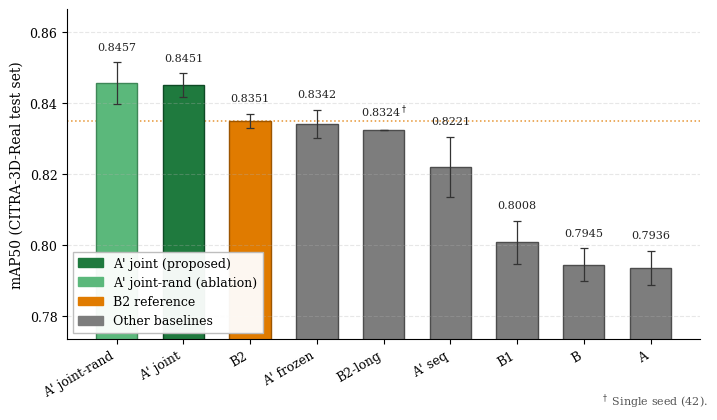
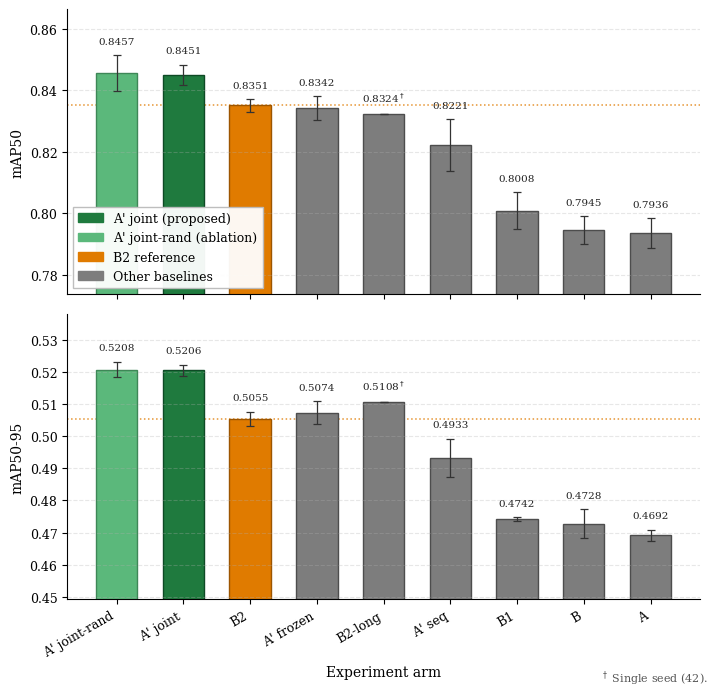

Reproduce these figures in Python, in order.
"""
gerar_fig6_comparison.py

Generate Figure 6 (comparison bar chart) for the paper, including the new
A' joint-rand arm.

Outputs:
  paper/figs/fig6_comparison_bar.pdf       (single-panel, mAP50)
  paper/figs/fig6_comparison_bar_dual.pdf  (dual-panel, mAP50 + mAP50-95)
  paper/figs/fig6_comparison_bar.png       (preview for README)

Usage:
  python scripts/06_figures/gerar_fig6_comparison.py

Or import individual functions:
  from gerar_fig6_comparison import plot_fig6_single, plot_fig6_dual
"""

from pathlib import Path
import matplotlib.pyplot as plt
import matplotlib.patches as mpatches
import numpy as np


# ═══════════════════════════════════════════════════════════════════
# DATA — Final results, test set CITRA-3D-Real (n=3 seeds unless noted)
# Source: results/metricas_detalhadas.json + results/results_joint_rand_n3.json
# ═══════════════════════════════════════════════════════════════════

# Each entry: (label, mAP50_mean, mAP50_std, mAP95_mean, mAP95_std, category, n)
# Categories:
#   'proposed'      — A' joint (main proposed method) — dark green
#   'proposed_var'  — A' joint-rand (variant of proposed)  — light green
#   'baseline_ref'  — B2 (COCO reference baseline) — orange
#   'baseline'      — B1, A, B, B2-long, A' frozen, A' seq — gray

ARMS = [
    # (label,            mAP50_mean, mAP50_std, mAP95_mean, mAP95_std, category,        n)
    ("A' joint-rand",    0.8457,     0.0058,    0.5208,    0.0024,    "proposed_var",  3),
    ("A' joint",         0.8451,     0.0033,    0.5206,    0.0017,    "proposed",      3),
    ("B2",               0.8351,     0.0020,    0.5055,    0.0022,    "baseline_ref",  3),
    ("A' frozen",        0.8342,     0.0039,    0.5074,    0.0035,    "baseline",      3),
    ("B2-long",          0.8324,     0.0000,    0.5108,    0.0000,    "baseline",      1),
    ("A' seq",           0.8221,     0.0085,    0.4933,    0.0059,    "baseline",      3),
    ("B1",               0.8008,     0.0061,    0.4742,    0.0006,    "baseline",      3),
    ("B",                0.7945,     0.0046,    0.4728,    0.0045,    "baseline",      3),
    ("A",                0.7936,     0.0049,    0.4692,    0.0017,    "baseline",      3),
]

COLOURS = {
    "proposed":      "#1f7a3e",   # dark green   — main method (A' joint)
    "proposed_var":  "#5bb87b",   # light green  — variant     (A' joint-rand)
    "baseline_ref":  "#e07b00",   # orange       — B2 reference
    "baseline":      "#7d7d7d",   # neutral grey — other arms
}

EDGE_COLOURS = {
    "proposed":      "#0e4a25",
    "proposed_var":  "#3e8757",
    "baseline_ref":  "#9c5500",
    "baseline":      "#4d4d4d",
}


# ═══════════════════════════════════════════════════════════════════
# STYLE — Elsevier-friendly defaults
# ═══════════════════════════════════════════════════════════════════

def setup_style():
    plt.rcParams.update({
        "font.family":       "serif",
        "font.serif":        ["Times New Roman", "Times", "DejaVu Serif"],
        "font.size":         10,
        "axes.labelsize":    10,
        "axes.titlesize":    11,
        "xtick.labelsize":   9,
        "ytick.labelsize":   9,
        "legend.fontsize":   9,
        "axes.spines.top":   False,
        "axes.spines.right": False,
        "axes.grid":         True,
        "axes.grid.axis":    "y",
        "grid.alpha":        0.3,
        "grid.linestyle":    "--",
        "pdf.fonttype":      42,    # editable text in PDF
        "ps.fonttype":       42,
    })


# ═══════════════════════════════════════════════════════════════════
# PLOT — Single panel (mAP50 only) — default Figure 6
# ═══════════════════════════════════════════════════════════════════

def plot_fig6_single(arms=ARMS, save_path=None, show=False):
    """Single-panel bar chart of mAP50, ordered by value descending."""
    setup_style()
    fig, ax = plt.subplots(figsize=(7.2, 4.2))

    # Sort by mAP50 descending (proposed methods naturally go to top)
    arms_sorted = sorted(arms, key=lambda x: -x[1])

    labels      = [a[0] for a in arms_sorted]
    means       = [a[1] for a in arms_sorted]
    stds        = [a[2] for a in arms_sorted]
    categories  = [a[5] for a in arms_sorted]
    ns          = [a[6] for a in arms_sorted]

    colours      = [COLOURS[c]      for c in categories]
    edge_colours = [EDGE_COLOURS[c] for c in categories]

    # Reference line at B2
    b2_value = next(a[1] for a in arms if a[0] == "B2")

    x = np.arange(len(labels))
    bar_width = 0.62

    bars = ax.bar(
        x, means,
        yerr=stds,
        capsize=3,
        color=colours,
        edgecolor=edge_colours,
        linewidth=1.0,
        width=bar_width,
        error_kw={"elinewidth": 0.9, "capthick": 0.9, "ecolor": "#333"},
    )

    # Reference line
    ax.axhline(
        b2_value, color=COLOURS["baseline_ref"],
        linestyle=":", linewidth=1.1, alpha=0.8,
        label=f"B2 reference ({b2_value:.4f})",
        zorder=0,
    )

    # Value annotations on top of bars
    for xi, (m, s, n) in enumerate(zip(means, stds, ns)):
        text = f"{m:.4f}"
        if n == 1:
            text += "$^\\dagger$"
        ax.text(
            xi, m + s + 0.003, text,
            ha="center", va="bottom",
            fontsize=8, color="#222",
        )

    # Axes
    ax.set_xticks(x)
    ax.set_xticklabels(labels, rotation=30, ha="right")
    ax.set_ylabel("mAP50 (CITRA-3D-Real test set)")
    ymin = min(means) - 0.02
    ymax = max(m + s for m, s in zip(means, stds)) + 0.015
    ax.set_ylim(ymin, ymax)

    # Legend (category-based)
    legend_handles = [
        mpatches.Patch(color=COLOURS["proposed"],     label="A' joint (proposed)"),
        mpatches.Patch(color=COLOURS["proposed_var"], label="A' joint-rand (ablation)"),
        mpatches.Patch(color=COLOURS["baseline_ref"], label="B2 reference"),
        mpatches.Patch(color=COLOURS["baseline"],     label="Other baselines"),
    ]
    ax.legend(handles=legend_handles, loc="lower left", framealpha=0.95,
              edgecolor="#bbb", fancybox=False)

    # Footer note about single-seed arm
    has_single_seed = any(n == 1 for n in ns)
    if has_single_seed:
        fig.text(
            0.99, 0.01, r"$^\dagger$ Single seed (42).",
            ha="right", va="bottom", fontsize=8, color="#555",
        )

    plt.tight_layout()

    if save_path:
        save_path = Path(save_path)
        save_path.parent.mkdir(parents=True, exist_ok=True)
        plt.savefig(save_path, dpi=300, bbox_inches="tight")
        print(f"✓ Saved {save_path}")
        # Also save PNG preview
        png_path = save_path.with_suffix(".png")
        plt.savefig(png_path, dpi=200, bbox_inches="tight")
        print(f"✓ Saved {png_path}")

    if show:
        plt.show()
    else:
        plt.close()


# ═══════════════════════════════════════════════════════════════════
# PLOT — Dual panel (mAP50 + mAP50-95) — recommended for new Figure 6
# Useful because the central finding of Section 5.5 ("anchoring affects
# localisation but not detection") only emerges from comparing the two
# metrics side by side.
# ═══════════════════════════════════════════════════════════════════

def plot_fig6_dual(arms=ARMS, save_path=None, show=False):
    """Dual-panel bar chart: mAP50 (top) and mAP50-95 (bottom)."""
    setup_style()
    fig, axes = plt.subplots(2, 1, figsize=(7.2, 7.0), sharex=True)

    # Sort by mAP50 (consistent ordering between panels)
    arms_sorted = sorted(arms, key=lambda x: -x[1])
    labels      = [a[0] for a in arms_sorted]
    categories  = [a[5] for a in arms_sorted]
    ns          = [a[6] for a in arms_sorted]
    colours      = [COLOURS[c]      for c in categories]
    edge_colours = [EDGE_COLOURS[c] for c in categories]

    metrics = [
        ("mAP50",    [a[1] for a in arms_sorted], [a[2] for a in arms_sorted]),
        ("mAP50-95", [a[3] for a in arms_sorted], [a[4] for a in arms_sorted]),
    ]
    b2_values = {
        "mAP50":    next(a[1] for a in arms if a[0] == "B2"),
        "mAP50-95": next(a[3] for a in arms if a[0] == "B2"),
    }

    x = np.arange(len(labels))
    bar_width = 0.62

    for ax, (metric_name, means, stds) in zip(axes, metrics):
        ax.bar(
            x, means,
            yerr=stds, capsize=3,
            color=colours, edgecolor=edge_colours, linewidth=1.0,
            width=bar_width,
            error_kw={"elinewidth": 0.9, "capthick": 0.9, "ecolor": "#333"},
        )
        ax.axhline(
            b2_values[metric_name], color=COLOURS["baseline_ref"],
            linestyle=":", linewidth=1.1, alpha=0.8,
            label=f"B2 reference ({b2_values[metric_name]:.4f})",
            zorder=0,
        )
        for xi, (m, s, n) in enumerate(zip(means, stds, ns)):
            text = f"{m:.4f}"
            if n == 1:
                text += "$^\\dagger$"
            ax.text(
                xi, m + s + 0.003, text,
                ha="center", va="bottom",
                fontsize=7.5, color="#222",
            )
        ax.set_ylabel(metric_name)
        ymin = min(means) - 0.02
        ymax = max(m + s for m, s in zip(means, stds)) + 0.015
        ax.set_ylim(ymin, ymax)
        ax.set_xticks(x)

    axes[-1].set_xticklabels(labels, rotation=30, ha="right")
    axes[-1].set_xlabel("Experiment arm")

    # Shared legend
    legend_handles = [
        mpatches.Patch(color=COLOURS["proposed"],     label="A' joint (proposed)"),
        mpatches.Patch(color=COLOURS["proposed_var"], label="A' joint-rand (ablation)"),
        mpatches.Patch(color=COLOURS["baseline_ref"], label="B2 reference"),
        mpatches.Patch(color=COLOURS["baseline"],     label="Other baselines"),
    ]
    axes[0].legend(
        handles=legend_handles, loc="lower left",
        framealpha=0.95, edgecolor="#bbb", fancybox=False,
    )

    has_single_seed = any(n == 1 for n in ns)
    if has_single_seed:
        fig.text(
            0.99, 0.01, r"$^\dagger$ Single seed (42).",
            ha="right", va="bottom", fontsize=8, color="#555",
        )

    plt.tight_layout()

    if save_path:
        save_path = Path(save_path)
        save_path.parent.mkdir(parents=True, exist_ok=True)
        plt.savefig(save_path, dpi=300, bbox_inches="tight")
        print(f"✓ Saved {save_path}")
        png_path = save_path.with_suffix(".png")
        plt.savefig(png_path, dpi=200, bbox_inches="tight")
        print(f"✓ Saved {png_path}")

    if show:
        plt.show()
    else:
        plt.close()


# ═══════════════════════════════════════════════════════════════════
# MAIN — Generate both versions
# ═══════════════════════════════════════════════════════════════════

if __name__ == "__main__":
    # Output directory — assumes script is run from repo root
    out_dir = Path("paper/figs")

    # Default: single-panel mAP50 (the current Figure 6 style)
    plot_fig6_single(save_path=out_dir / "fig6_comparison_bar.pdf")

    # Recommended for the updated paper: dual-panel mAP50 + mAP50-95
    plot_fig6_dual(save_path=out_dir / "fig6_comparison_bar_dual.pdf")

    print()
    print("Done. Files generated in paper/figs/:")
    print("  - fig6_comparison_bar.pdf       (single panel, mAP50)")
    print("  - fig6_comparison_bar.png       (preview)")
    print("  - fig6_comparison_bar_dual.pdf  (dual panel, mAP50 + mAP50-95)")
    print("  - fig6_comparison_bar_dual.png  (preview)")
    print()
    print("Choose ONE of the two PDFs for the manuscript and reference it")
    print("in paper/main.tex. Recommendation: dual panel (highlights the")
    print("anchoring ablation finding from Section 5.5).")
